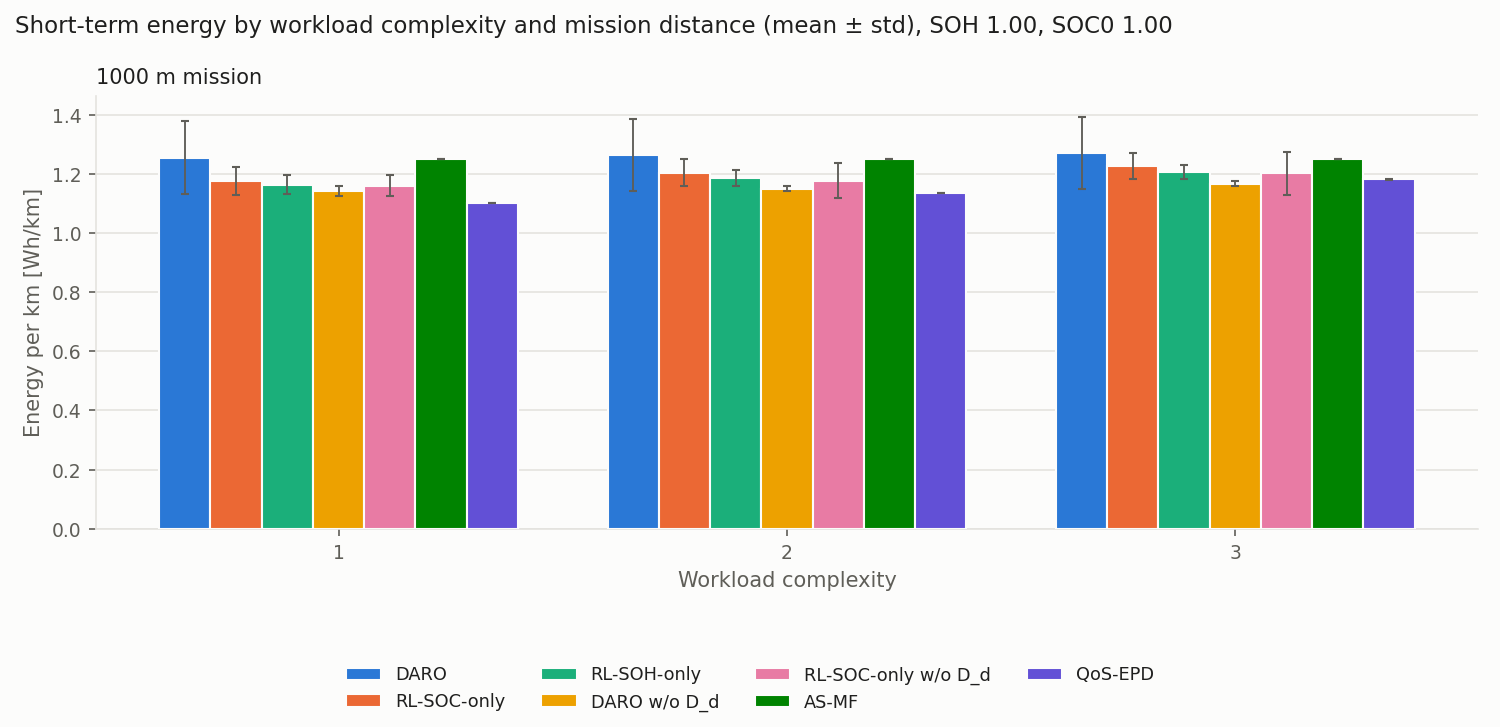

The file beside this chart, header and first rows:
distance_m, complexity, policy, energy_kj, energy_kj_std, wh_per_km, wh_per_km_std, mission_time_s, mission_time_s_std, avg_speed_mps, avg_speed_mps_std, qos_viol_pct, qos_viol_pct_std, completed, completed_std, stress_proxy, stress_proxy_std, delta_soc, delta_soc_std
1000, 1.0, RL-SOC-only, 4.237, 0.1685, 1.177, 0.04681, 439.9, 55.55, 2.31, 0.2957, 0.04082, 0.08163, 1.0, 0.0, 7.364, 0.4279, 0.01569, 0.0006187
1000, 1.0, RL-SOC-only w/o D_d, 4.18, 0.133, 1.161, 0.03694, 307.6, 15.31, 3.259, 0.1649, 1.013, 1.638, 1.0, 0.0, 10.39, 0.6619, 0.01551, 0.0004947
1000, 1.0, RL-SOH-only, 4.19, 0.1176, 1.164, 0.03267, 401, 38.85, 2.517, 0.2392, 0.9575, 1.216, 1.0, 0.0, 7.955, 1.034, 0.01552, 0.0004391
1000, 1.0, DARO w/o D_d, 4.112, 0.06115, 1.142, 0.01699, 314.5, 31.45, 3.21, 0.3079, 0.1109, 0.1171, 1.0, 0.0, 9.796, 1.238, 0.01525, 0.0002357
1000, 1.0, DARO, 4.518, 0.4437, 1.255, 0.1232, 411.4, 138.3, 2.698, 0.8539, 13.4, 26.79, 1.0, 0.0, 10.38, 5.229, 0.01675, 0.001662
1000, 1.0, RL-SOC-only s0, 4.038, 0.0004929, 1.122, 0.0001369, 363.0, 0.0, 2.755, 4.440892098500626e-16, 0.0, 0.0, 1.0, 0.0, 8.043, 0.002877, 0.01496, 1.8327015126189147e-06
1000, 1.0, RL-SOC-only s1, 4.465, 0.0009699, 1.24, 0.0002694, 490.0, 0.0, 2.041, 4.440892098500626e-16, 0.2041, 0.0, 1.0, 0.0, 7.27, 0.003663, 0.01653, 3.607053455736019e-06
1000, 1.0, RL-SOC-only s2, 4.102, 0.0005718, 1.139, 0.0001588, 400.0, 0.0, 2.5, 0.0, 0.0, 0.0, 1.0, 0.0, 7.553, 0.0029, 0.01519, 2.1161168122584674e-06
1000, 1.0, RL-SOC-only s3, 4.406, 0.0003955, 1.224, 0.0001099, 513.2, 0.4, 1.949, 0.001517, 0.0, 0.0, 1.0, 0.0, 6.742, 0.00175, 0.01631, 1.471416840793634e-06
1000, 1.0, RL-SOC-only s4, 4.176, 0.0005565, 1.16, 0.0001546, 433.5, 0.5, 2.307, 0.002661, 0.0, 0.0, 1.0, 0.0, 7.214, 0.001773, 0.01547, 2.0627611467672054e-06
1000, 1.0, RL-SOC-only w/o D_d s0, 4.078, 0.0009518, 1.133, 0.0002644, 317.0, 0.0, 3.155, 4.440892098500626e-16, 0.0, 0.0, 1.0, 0.0, 9.449, 0.005277, 0.01512, 3.54152987481977e-06
1000, 1.0, RL-SOC-only w/o D_d s1, 4.103, 0.0007821, 1.14, 0.0002172, 316.9, 0.3, 3.156, 0.002995, 0.2208, 0.1446, 1.0, 0.0, 9.83, 0.01092, 0.01522, 2.9490009747699872e-06
1000, 1.0, RL-SOC-only w/o D_d s2, 4.178, 0.009109, 1.161, 0.00253, 291.7, 0.4583, 3.428, 0.005393, 4.283, 2.213, 1.0, 0.0, 10.91, 0.03741, 0.01551, 3.391197353024845e-05
1000, 1.0, RL-SOC-only w/o D_d s3, 4.437, 0.02385, 1.233, 0.006626, 325.5, 0.5, 3.072, 0.004719, 0.2152, 0.1969, 1.0, 0.0, 11.23, 0.139, 0.01646, 8.913393073289015e-05
1000, 1.0, RL-SOC-only w/o D_d s4, 4.102, 0.0002731, 1.139, 7.585388148501326e-05, 287.0, 0.0, 3.484, 4.440892098500626e-16, 0.3484, 0.2699, 1.0, 0.0, 10.52, 0.002081, 0.01522, 1.0230016580342856e-06
1000, 1.0, RL-SOH-only s0, 4.086, 0.0002921, 1.135, 8.115022370991781e-05, 380.0, 0.0, 2.632, 0.0, 0.0, 0.0, 1.0, 0.0, 7.929, 0.003328, 0.01514, 1.0817850210526462e-06
1000, 1.0, RL-SOH-only s1, 4.044, 0.0006231, 1.123, 0.0001731, 387.1, 0.3, 2.583, 0.001998, 0.0, 0.0, 1.0, 0.0, 7.533, 0.003132, 0.01498, 2.31247973736447e-06
1000, 1.0, RL-SOH-only s2, 4.248, 0.000668, 1.18, 0.0001856, 461.2, 0.4, 2.168, 0.001878, 0.1734, 0.2124, 1.0, 0.0, 6.978, 0.001473, 0.01573, 2.4665956373173646e-06
1000, 1.0, RL-SOH-only s3, 4.373, 0.006703, 1.215, 0.001862, 349.9, 0.3, 2.858, 0.002456, 3.115, 0.2375, 1.0, 0.0, 9.932, 0.03332, 0.01621, 2.5002946398009133e-05
1000, 1.0, RL-SOH-only s4, 4.2, 0.00307, 1.167, 0.0008529, 427.0, 0.0, 2.342, 0.0, 1.499, 0.2146, 1.0, 0.0, 7.403, 0.01203, 0.01556, 1.1428526104493913e-05
1000, 1.0, DARO w/o D_d s0, 4.197, 0.0007745, 1.166, 0.0002151, 273.8, 0.4, 3.652, 0.005347, 0.0, 0.0, 1.0, 0.0, 11.58, 0.01124, 0.01558, 2.9462848148376036e-06
1000, 1.0, DARO w/o D_d s1, 4.116, 0.0005618, 1.143, 0.000156, 298.5, 0.5, 3.35, 0.005612, 0.0, 0.0, 1.0, 0.0, 10.25, 0.004412, 0.01527, 2.0933654790810665e-06
1000, 1.0, DARO w/o D_d s2, 4.018, 0.0002519, 1.116, 6.998326606743044e-05, 369.2, 0.4, 2.709, 0.00293, 0.08115, 0.124, 1.0, 0.0, 7.797, 0.001328, 0.01489, 9.239233841832271e-07
1000, 1.0, DARO w/o D_d s3, 4.151, 0.0008393, 1.153, 0.0002331, 311.0, 0.0, 3.215, 4.440892098500626e-16, 0.1608, 0.1608, 1.0, 0.0, 10.02, 0.005457, 0.0154, 3.1282010489533576e-06
1000, 1.0, DARO w/o D_d s4, 4.079, 0.0004621, 1.133, 0.0001284, 320.0, 0.0, 3.125, 0.0, 0.3125, 0.0, 1.0, 0.0, 9.326, 0.00233, 0.01512, 1.71805388462768e-06
1000, 1.0, DARO s0, 4.061, 0.0005, 1.128, 0.0001389, 361.0, 0.0, 2.77, 0.0, 0.0, 0.0, 1.0, 0.0, 8.191, 0.002497, 0.01505, 1.856630657457553e-06
1000, 1.0, DARO s1, 5.016, 0.0002517, 1.393, 6.990915897598626e-05, 663.0, 0.0, 1.508, 0.0, 0.0, 0.0, 1.0, 0.0, 6.762, 0.0003345, 0.01856, 9.306433744905278e-07
1000, 1.0, DARO s2, 4.291, 0.0003467, 1.192, 9.630708461133694e-05, 395.0, 0.0, 2.532, 0.0, 0.0, 0.0, 1.0, 0.0, 8.384, 0.00193, 0.0159, 1.2898781695350127e-06
1000, 1.0, DARO s3, 5.091, 0.01232, 1.414, 0.003422, 239.9, 1.868, 4.169, 0.03245, 66.99, 0.8884, 1.0, 0.0, 20.78, 0.07874, 0.01895, 4.591763840764265e-05
1000, 1.0, DARO s4, 4.133, 0.0002454, 1.148, 6.817187180984615e-05, 398.0, 0.0, 2.513, 4.440892098500626e-16, 0.0, 0.0, 1.0, 0.0, 7.794, 0.0009571, 0.01531, 9.133159353379804e-07
1000, 1.0, AS-MF, 4.498, 0.0, 1.25, 0.0, 402.0, 0.0, 2.488, 4.440892098500626e-16, 0.0, 0.0, 1.0, 0.0, 8.978, 1.7763568394002505e-15, 0.01667, 0.0
1000, 1.0, QoS-EPD, 3.965, 0.0004604, 1.101, 0.0001279, 348.0, 0.0, 2.874, 4.440892098500626e-16, 0.0, 0.0, 1.0, 0.0, 8.06, 0.001888, 0.01469, 1.7142102358176208e-06
1000, 2.0, RL-SOC-only, 4.339, 0.1677, 1.205, 0.04659, 463.2, 49.9, 2.184, 0.2386, 9.247, 5.028, 1.0, 0.0, 7.305, 0.3048, 0.01607, 0.0006169
1000, 2.0, RL-SOC-only w/o D_d, 4.24, 0.2141, 1.178, 0.05949, 326.5, 27.12, 3.085, 0.264, 30.53, 16.71, 1.0, 0.0, 10.1, 1.19, 0.01573, 0.0007974
1000, 2.0, RL-SOH-only, 4.276, 0.09707, 1.188, 0.02696, 422.3, 42.38, 2.392, 0.2376, 11.14, 6.783, 1.0, 0.0, 7.848, 0.8968, 0.01584, 0.0003606
1000, 2.0, DARO w/o D_d, 4.144, 0.03183, 1.151, 0.008843, 334.2, 26.02, 3.009, 0.215, 11.38, 9.735, 1.0, 0.0, 9.301, 0.8003, 0.01536, 0.0001231
1000, 2.0, DARO, 4.549, 0.4398, 1.263, 0.1222, 412.8, 144.6, 2.718, 0.9133, 18.7, 32.72, 1.0, 0.0, 10.52, 5.302, 0.01687, 0.001646
1000, 2.0, RL-SOC-only s0, 4.124, 0.001572, 1.146, 0.0004367, 392.8, 0.4, 2.546, 0.002596, 12.93, 1.212, 1.0, 0.0, 7.75, 0.003497, 0.01528, 5.81903696048346e-06
1000, 2.0, RL-SOC-only s1, 4.568, 0.00158, 1.269, 0.000439, 508.0, 0.0, 1.969, 0.0, 15.77, 1.08, 1.0, 0.0, 7.335, 0.004442, 0.01691, 5.862958530819648e-06
1000, 2.0, RL-SOC-only s2, 4.217, 0.001448, 1.171, 0.0004022, 428.8, 0.4, 2.332, 0.002179, 2.962, 0.6694, 1.0, 0.0, 7.432, 0.00244, 0.01562, 5.354074055853024e-06
1000, 2.0, RL-SOC-only s3, 4.496, 0.000842, 1.249, 0.0002339, 528.6, 0.4899, 1.892, 0.001754, 10.69, 0.7812, 1.0, 0.0, 6.82, 0.001977, 0.01664, 3.1198243490376327e-06
1000, 2.0, RL-SOC-only s4, 4.289, 0.0009921, 1.191, 0.0002756, 458.0, 0.0, 2.183, 0.0, 3.886, 0.5592, 1.0, 0.0, 7.188, 0.001387, 0.01588, 3.6664857610867695e-06
1000, 2.0, RL-SOC-only w/o D_d s0, 4.104, 0.001057, 1.14, 0.0002935, 339.7, 0.4583, 2.944, 0.003976, 9.478, 0.8943, 1.0, 0.0, 8.903, 0.006058, 0.01521, 3.921588720370887e-06
1000, 2.0, RL-SOC-only w/o D_d s1, 4.093, 0.001393, 1.137, 0.0003869, 354.9, 0.3, 2.818, 0.002387, 47.93, 1.275, 1.0, 0.0, 8.61, 0.0136, 0.01517, 5.221975839896e-06
1000, 2.0, RL-SOC-only w/o D_d s2, 4.224, 0.003457, 1.173, 0.0009601, 290.0, 0.0, 3.448, 0.0, 15.55, 1.841, 1.0, 0.0, 11.19, 0.01621, 0.01568, 1.2876035272166534e-05
1000, 2.0, RL-SOC-only w/o D_d s3, 4.658, 0.03496, 1.294, 0.009711, 350.0, 0.0, 2.857, 0.0, 28.63, 1.6, 1.0, 0.0, 11.59, 0.1869, 0.01728, 0.0001305
1000, 2.0, RL-SOC-only w/o D_d s4, 4.122, 0.001077, 1.145, 0.0002992, 298.0, 0.0, 3.356, 0.0, 51.07, 1.787, 1.0, 0.0, 10.23, 0.006387, 0.01529, 3.991883021590382e-06
1000, 2.0, RL-SOH-only s0, 4.167, 0.001114, 1.158, 0.0003095, 404.4, 0.4899, 2.473, 0.002994, 5.613, 0.6079, 1.0, 0.0, 7.747, 0.001915, 0.01544, 4.12295001040944e-06
1000, 2.0, RL-SOH-only s1, 4.159, 0.001524, 1.155, 0.0004232, 415.8, 0.4, 2.405, 0.002317, 18.18, 0.666, 1.0, 0.0, 7.421, 0.002747, 0.0154, 5.637191442415934e-06
1000, 2.0, RL-SOH-only s2, 4.379, 0.00121, 1.216, 0.0003362, 491.1, 0.3, 2.036, 0.001242, 6.088, 0.3438, 1.0, 0.0, 6.956, 0.002541, 0.01621, 4.468846078181683e-06
1000, 2.0, RL-SOH-only s3, 4.38, 0.005661, 1.217, 0.001573, 362.0, 0.0, 2.762, 0.0, 5.221, 0.1934, 1.0, 0.0, 9.564, 0.02983, 0.01624, 2.11301994156764e-05
1000, 2.0, RL-SOH-only s4, 4.294, 0.004098, 1.193, 0.001138, 438.0, 0.0, 2.283, 4.440892098500626e-16, 20.59, 1.168, 1.0, 0.0, 7.552, 0.01627, 0.0159, 1.5252343333050266e-05
1000, 2.0, DARO w/o D_d s0, 4.165, 0.001265, 1.157, 0.0003515, 311.0, 0.4472, 3.215, 0.004624, 11.45, 1.052, 1.0, 0.0, 10.02, 0.0155, 0.01545, 4.673604703536789e-06
1000, 2.0, DARO w/o D_d s1, 4.141, 0.001957, 1.15, 0.0005436, 316.6, 0.4899, 3.159, 0.004891, 28.68, 1.637, 1.0, 0.0, 9.81, 0.008808, 0.01536, 7.262653998119606e-06
1000, 2.0, DARO w/o D_d s2, 4.09, 0.000728, 1.136, 0.0002022, 384.1, 0.3, 2.603, 0.002029, 12.31, 0.3075, 1.0, 0.0, 7.764, 0.002867, 0.01515, 2.7008144766029846e-06
1000, 2.0, DARO w/o D_d s3, 4.185, 0.001644, 1.163, 0.0004567, 331.2, 0.4, 3.019, 0.00364, 0.4832, 0.3082, 1.0, 0.0, 9.55, 0.008207, 0.01552, 6.11385971323311e-06
1000, 2.0, DARO w/o D_d s4, 4.139, 0.001265, 1.15, 0.0003513, 328.1, 0.3, 3.048, 0.00278, 3.962, 0.7094, 1.0, 0.0, 9.359, 0.003762, 0.01534, 4.692715492636954e-06
1000, 2.0, DARO s0, 4.122, 0.0008436, 1.145, 0.0002343, 374.0, 0.0, 2.674, 4.440892098500626e-16, 4.412, 0.6895, 1.0, 0.0, 8.154, 0.002531, 0.01527, 3.126843317493816e-06
1000, 2.0, DARO s1, 5.098, 0.0006973, 1.416, 0.0001937, 675.5, 0.5, 1.48, 0.001096, 3.819, 0.6397, 1.0, 0.0, 6.853, 0.0008383, 0.01886, 2.5789395211944463e-06
1000, 2.0, DARO s2, 4.274, 0.0001585, 1.187, 4.402968340332811e-05, 383.0, 0.0, 2.611, 0.0, 0.0, 0.0, 1.0, 0.0, 8.61, 0.001312, 0.01584, 5.832899503028273e-07
... 36 more rows
